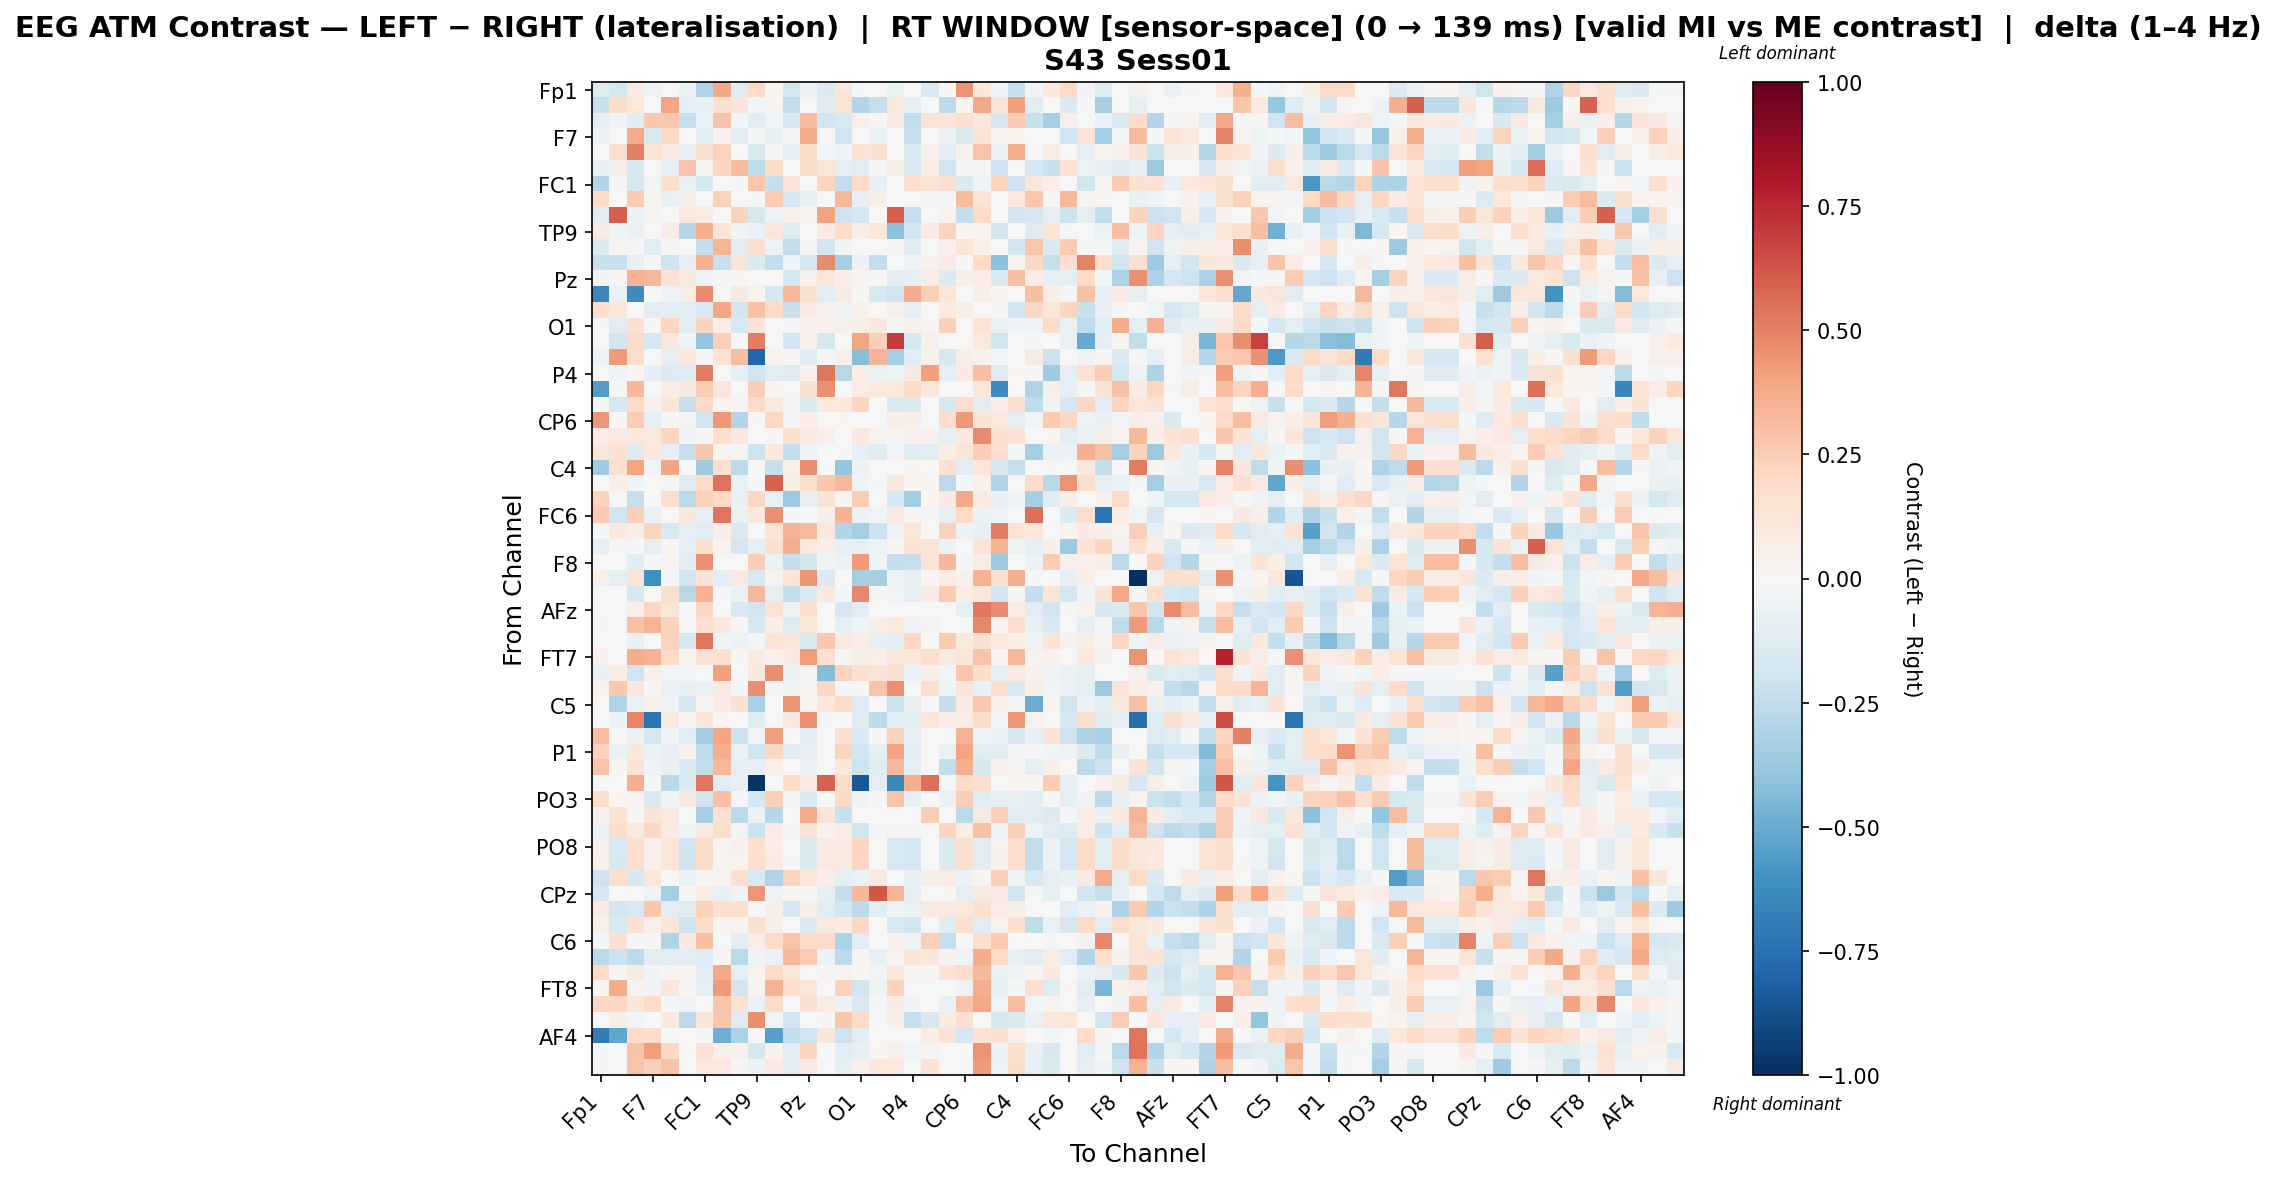

The table this chart was drawn from, first rows:
, Fp1, Fz, F3, F7, FT9, FC5, FC1, C3, T7, TP9, CP5, CP1, Pz, P3, P7, O1, Oz, O2, P4, P8, TP10, CP6, CP2
Fp1, -0.1216, -0.1704, 0.07993, -0.0484, 0.0, -0.06635, -0.302, 0.3814, -0.1174, 0.1886, 0.01713, -0.1771, -0.0574, -0.1429, 0.1115, -0.01531, 0.0, -0.06562, 0.0, -0.1542, 0.007973, 0.4506, 0.1155
Fz, -0.2208, 0.1806, 0.1047, 0.0, 0.3942, -0.0913, -0.07463, 0.155, 0.1189, -0.02586, 0.02806, -0.2492, 0.002098, -0.119, 0.1338, -0.2902, -0.2322, 0.1058, -0.09433, 0.004954, -0.2647, 0.01982, 0.3896
F3, -0.09299, -0.03812, -0.1242, 0.2724, 0.2809, -0.233, -0.06486, 0.2819, -0.02661, -0.105, -0.02566, -0.1638, 0.3154, -0.1834, -0.15, 0.05058, 0.02162, 0.08999, -0.2483, 0.1347, 0.1195, 0.1641, 0.1093
F7, -0.05793, 0.0, 0.3684, -0.1528, 0.2059, 0.0, -0.1128, 0.03913, -0.1128, -0.02008, -0.07501, -0.02008, 0.3727, 0.0, -0.1875, -0.005976, -0.06508, 0.0, -0.2208, 0.0, -0.05845, -0.1342, 0.1369
FT9, 0.0, 0.1645, 0.5002, 0.1251, 0.08417, -0.08209, 0.1496, 0.2343, 0.0, -0.154, -0.008795, -0.08502, 0.1832, -0.008058, -0.05268, 0.1429, 0.151, -0.0046, -0.1547, 0.04113, -0.1144, 0.04113, 0.2877
FC5, -0.08334, 0.06172, -0.1572, 0.0, -0.08102, 0.2865, 0.01245, 0.2175, 0.32, -0.2552, 0.1824, -0.001875, 0.182, 0.1238, -0.08776, -0.109, -0.01676, 0.05825, -0.146, 0.07281, -0.1998, -0.02084, 0.01524
FC1, -0.2952, -0.01639, -0.1604, -0.0292, 0.1613, -0.07074, -0.1722, 0.0, -0.0155, 0.2759, -0.231, 0.1418, -0.002637, 0.2223, -0.2491, 0.188, -0.0833, 0.0, 0.1718, 0.1254, 0.1613, -0.1342, -0.04217
C3, 0.1877, -0.001142, 0.2654, 0.02741, -0.07042, 0.06199, 0.0, 0.2292, 0.0, -0.008855, 0.252, -0.1621, -0.07118, 0.0, 0.331, -0.08034, 0.05478, 0.0069, 0.0, 0.02003, -0.01878, 0.3195, 0.1271
T7, -0.108, 0.5954, -0.05815, 0.0235, 0.0, 0.1029, 0.07638, 0.0, 0.2318, -0.1599, -0.05141, 0.05141, 0.02203, 0.4049, -0.2108, -0.1755, 0.0, 0.5954, -0.2326, 0.0, 0.03672, -0.2365, 0.1983
TP9, 0.09171, -0.04205, -0.06559, -0.004405, 0.07131, -0.282, 0.3522, 0.1328, -0.04625, -0.06869, 0.1168, -0.1233, 0.0, 0.08269, 0.1859, 0.05874, 0.113, -0.4117, -0.184, 0.08198, 0.2206, 0.02024, 0.02975
CP5, -0.1386, 0.02829, -0.01707, -0.1081, -0.02116, -0.007575, -0.2379, 0.3433, -0.1081, 0.1584, -0.05421, -0.2397, -0.01117, -0.1851, -0.04062, 0.0, 0.0, 0.02927, -0.1179, 0.004081, 0.0523, 0.1289, 0.05311
CP1, -0.2257, -0.2237, -0.08302, -0.01456, -0.2039, -0.07141, 0.3506, -0.2257, 0.1307, -0.1356, -0.2434, -0.04442, -0.1774, 0.4737, -0.3301, -0.05825, -0.2476, 0.0, -0.05125, 0.03967, 0.0817, -0.01809, 0.2013
Pz, -0.03394, 0.01947, 0.3489, 0.3325, 0.1435, 0.1001, -0.04187, -0.01804, 0.0151, 0.0, 0.007702, -0.1739, 0.05145, 0.1113, 0.06303, 0.03006, 0.02265, -0.1146, -0.09975, 0.07676, -0.1372, 0.05661, 0.07634
P3, -0.6435, -0.06252, -0.6308, 0.0, -0.05252, 0.0726, 0.474, 0.0, 0.08712, 0.03249, -0.1754, 0.3309, 0.1581, -0.1097, 0.08037, 0.01701, -0.1496, -0.1967, 0.3722, 0.242, 0.1146, 0.0, 0.05808
P7, 0.168, 0.1153, 0.004018, -0.1084, -0.1117, -0.1128, -0.151, 0.3878, -0.1898, 0.2939, 0.1957, -0.2262, 0.07979, 0.04194, -0.05341, 0.04387, 0.0, 0.05001, -0.08862, 0.004433, 0.07979, 0.059, 0.00769
O1, -0.01264, -0.1159, 0.1514, 0.0127, 0.2142, -0.1103, 0.2212, 0.06734, -0.1512, 0.1269, 0.0, -0.02545, 0.04073, 0.04226, 0.04803, 0.06546, 0.1089, -0.02098, 0.04385, 0.02685, 0.2386, 0.0, 0.1392
Oz, 0.0, -0.1911, 0.1931, -0.1653, 0.1121, -0.04054, -0.3952, 0.2411, 0.0, 0.5083, 0.0, -0.1911, 0.04141, -0.1621, 0.0, 0.3935, 0.2409, 0.6967, -0.1786, 0.04969, 0.0, 0.0, 0.09939
O2, -0.04785, 0.4243, 0.1732, 0.0, -0.08579, 0.1022, 0.01278, 0.1433, 0.3066, -0.7951, 0.03568, 0.01278, -0.1233, -0.01183, 0.04887, -0.4256, 0.3393, -0.3378, -0.1043, 0.03943, -0.1583, 0.06219, 0.03975
P4, 0.0, -0.0371, 0.01827, -0.08214, -0.1372, -0.1244, 0.5093, 0.0, -0.07949, -0.1929, -0.1162, -0.1298, 0.03934, 0.5354, -0.2785, 0.07803, -0.06781, -0.04906, 0.08323, 0.4068, -0.09009, 0.08166, 0.2987
P8, -0.5621, 0.01829, 0.3251, 0.0, 0.07482, 0.09145, 0.2469, 0.1147, 0.0, 0.248, 0.01829, 0.004127, 0.1495, 0.4572, -0.00333, 0.07482, 0.09644, 0.09644, 0.192, 0.1062, 0.0, 0.0, 0.1097
TP10, 0.03035, -0.1747, 0.1925, 0.05385, 0.1184, -0.2223, 0.1877, 0.03184, 0.02817, 0.1913, 0.08854, 0.02817, -0.1349, 0.1012, 0.1019, 0.2145, 0.0, -0.156, -0.1471, 0.0, -0.1699, 0.1723, -0.1159
CP6, 0.4435, 0.0189, 0.2472, -0.09211, 0.02046, -0.02627, -0.1839, 0.4346, -0.2955, 0.01876, 0.2073, -0.02627, 0.06549, 0.0, 0.01796, 0.0, 0.0, 0.06139, 0.06378, 0.0, 0.1789, 0.4339, 0.1392
CP2, 0.07339, 0.08826, 0.1035, 0.1018, 0.2128, -0.0323, 0.01352, 0.1567, 0.08604, -0.006143, 0.01034, 0.1612, 0.09505, 0.05373, -0.00108, 0.0943, 0.0338, 0.007823, 0.04173, 0.05373, -0.09804, 0.1075, 0.4699
Cz, 0.1165, 0.1551, -0.1293, 0.1058, -0.1014, -0.2214, 0.2762, 0.03083, 0.02377, -0.2045, 0.1075, -0.237, -0.04743, 0.004567, -0.008569, -0.08037, -0.1242, -0.02557, -0.119, -0.1096, 0.07034, 0.1318, 0.2477
C4, -0.359, 0.1574, 0.3962, -0.02387, 0.3977, 0.0, -0.3525, 0.179, -0.2605, 0.0, -0.2292, 0.05448, 0.4653, 0.0, -0.3846, -0.05493, 0.0, 0.0, 0.02238, 0.0, 0.1656, -0.1024, 0.1173
T8, 0.007124, 0.05678, -0.04612, 0.0, -0.00932, -0.1251, 0.1967, 0.5396, -0.06352, -0.01231, 0.5877, 0.05919, 0.1769, 0.2658, 0.3338, -0.04039, -0.00932, 0.09956, 0.03884, 0.01919, -0.268, -0.01961, 0.03933
FT10, 0.224, 0.0, -0.2283, -0.003116, 0.1618, -0.273, 0.2328, 0.202, -0.07753, 0.2107, -0.06256, -0.3653, -0.07478, 0.1257, 0.01211, 0.2548, -0.003116, -0.1589, -0.3441, 0.02321, 0.0856, 0.3808, 0.08632
FC6, 0.2622, -0.1931, 0.2422, -0.06966, -0.002402, 0.1168, -0.08066, 0.5389, -0.06726, 0.1046, 0.4534, -0.01501, 0.00188, 0.056, 0.3484, -0.05525, -0.03123, 0.08352, 0.03138, -0.008303, -0.09368, 0.1955, -0.06966
FC2, -0.01966, 0.09666, 0.06145, 0.2229, -0.156, -0.0898, -0.1085, 0.05891, -0.1413, -0.004726, 0.1385, 0.3497, 0.313, 0.1047, -0.2925, -0.3398, -0.2142, -0.04726, 0.1189, 0.0, 0.228, -0.06173, -0.08507
F4, -0.084, -0.01916, -0.02126, -0.08982, 0.01415, -0.08746, 0.1517, 0.03305, -0.1653, -0.08746, 0.1621, 0.3659, 0.0972, 0.06274, -0.08404, -0.079, -0.05225, 0.0188, 0.1376, 0.1251, -0.05917, -0.004117, 0.132
F8, 0.0, 0.0, -0.1081, -0.01431, 0.02505, -0.1081, 0.4592, 0.0, 0.0, 0.2478, -0.06258, -0.241, -0.1821, -0.04035, -0.05598, 0.4288, -0.04083, -0.2495, -0.2316, 0.1331, 0.3328, -0.01707, 0.07258
AF7, 0.05046, -0.0977, 0.121, -0.6152, -0.0221, -0.1981, 0.1286, -0.09955, 0.08598, -0.1485, 0.0367, 0.1376, 0.4509, -0.1344, 0.0, -0.3308, -0.3305, -0.04998, -0.09195, 0.01779, 0.07708, 0.04447, 0.3445
AF3, 0.0, 0.0, -0.1614, -0.004854, 0.1643, -0.2764, 0.3469, -0.01942, -0.06796, 0.3322, -0.08644, -0.2407, -0.1385, 0.09065, -0.01511, 0.4807, 0.01275, -0.02382, -0.09442, 0.08441, 0.2629, 0.07611, 0.1079
AFz, 0.005401, 0.0, 0.05346, 0.2183, 0.1244, 0.0, 0.2081, 0.0, -0.1559, -0.1815, 0.1459, -0.05065, 0.1588, 0.0, -0.1687, -0.1168, 0.0, 0.0, 0.0, 0.0, 0.0, -0.08961, 0.5268
F1, -0.01262, 0.0, 0.2949, 0.3424, 0.23, 0.0, 0.1685, 0.1067, 0.0113, -0.1654, 0.05929, -0.1307, 0.1179, 0.0, -0.1005, -0.04322, 0.05808, 0.1067, -0.04864, 0.03558, 0.0, 0.0, 0.4772
F5, 0.0, 0.0, -0.07173, 0.0, 0.2285, -0.1655, 0.5317, -0.04414, -0.05794, -0.02029, 0.1369, 0.1185, -0.1463, 0.2712, 0.09581, 0.07563, -0.09886, -0.111, 0.2094, 0.0, 0.2649, 0.09581, 0.1503
FT7, 0.04192, 0.0, 0.3678, 0.3495, 0.1912, 0.03824, 0.1474, 0.152, 0.01834, 0.0814, 0.04192, 0.08126, 0.4202, 0.1625, 0.01048, 0.06214, 0.05258, 0.1233, 0.1004, 0.1625, 0.0917, 0.1179, 0.2875
FC3, -0.07244, 0.07158, -0.1956, 0.04579, -0.02671, -0.02618, 0.0, 0.4067, 0.0, 0.09711, 0.4665, -0.05499, 0.01504, -0.4342, 0.2192, 0.153, 0.1271, 0.1717, -0.05499, 0.05573, -0.02804, 0.2804, 0.1855
C1, 0.0349, 0.2728, 0.1031, 0.01157, -0.06266, -0.08169, -0.0702, 0.09152, -0.01335, 0.4673, -0.01027, -0.04212, 0.01157, 0.2108, -0.00844, 0.01285, 0.2852, 0.454, -0.005334, 0.1659, -0.04563, 0.1201, -0.07292
C5, -0.001536, -0.2997, -0.06376, 0.03919, -0.03405, -0.1627, 0.01786, 0.08019, 0.1536, -0.328, 0.0, 0.4487, 0.02602, 0.1041, 0.1843, -0.1327, 0.0, -0.2111, -0.07178, 0.0, -0.2359, 0.08019, 0.2665
TP7, 0.0, -0.05851, 0.491, -0.7271, 0.09868, 0.01909, 0.124, 0.01982, 0.0, -0.1235, 0.0, 0.08281, 0.4587, -0.01902, 0.0, -0.1317, -0.2594, -0.117, -0.1092, 0.124, 0.06942, 0.07637, 0.1855
CP3, 0.3021, 0.003553, -0.06189, -0.1758, -0.0458, -0.1064, -0.3503, 0.3983, -0.2123, -0.0238, 0.4146, 0.0, -0.1089, 0.0, 0.1509, -0.1374, 0.01148, 0.2263, -0.08169, 0.0, 0.003386, 0.3425, -0.03983
P1, 0.2327, -0.06304, 0.1098, -0.06781, -0.07862, 0.04023, -0.2526, 0.3616, -0.06013, -0.2008, 0.2103, -0.1273, -0.08432, 0.0, 0.2237, -0.181, -0.09154, 0.4052, -0.1084, 0.00449, -0.06413, 0.3961, -0.1029
P5, 0.2882, 0.01037, 0.1446, -0.03415, -0.07786, -0.138, -0.2496, 0.3313, -0.09741, -0.1014, 0.04806, -0.006378, -0.05967, 0.0, 0.1151, -0.2052, -0.1261, 0.3272, -0.09293, 0.0, -0.2438, 0.3586, -0.1633
PO7, 0.0, 0.0, 0.3609, -0.01522, -0.2793, -0.1356, 0.529, -0.1062, -0.08371, -0.978, 0.0, 0.1998, 0.1011, 0.5866, 0.1949, -0.8463, -0.09132, -0.6422, 0.3535, 0.5486, 0.0, 0.1949, 0.1733
PO3, 0.1731, 0.01972, 0.0177, -0.1413, -0.03487, 0.08781, -0.1848, 0.3028, -0.01612, -0.1763, 0.2395, -0.01963, -0.1336, 0.0, 0.1993, -0.03388, -0.009736, 0.2837, -0.07726, 0.006191, -0.06266, 0.2426, -0.1183
POz, 0.04101, 0.136, 0.009449, 0.1316, 0.09527, 0.0, -0.3371, 0.1524, -0.2708, -0.06843, -0.2817, 0.0, 0.3688, 0.1221, -0.2218, 0.0, 0.0, 0.0, 0.0, 0.2487, 0.0, -0.2708, 0.09085
PO4, -0.05701, 0.1847, 0.09395, 0.2107, 0.09208, -0.04271, 0.1011, 0.1755, -0.0243, -0.2184, 0.0788, 0.02374, 0.1277, 0.04275, 0.07096, -0.1805, -0.01656, 0.03118, -0.01104, 0.003118, 0.2115, 0.07581, 0.2912
PO8, 0.04197, -0.1547, 0.1588, 0.04717, 0.1221, -0.1999, 0.1854, 0.02909, 0.04523, 0.1639, 0.06591, 0.005015, -0.1436, 0.09985, 0.07928, 0.2118, 0.0, -0.156, -0.1737, 0.0, -0.1341, 0.1578, -0.1159
P6, 0.04954, -0.158, 0.1668, 0.05006, 0.1178, -0.2074, 0.1824, 0.02822, 0.03678, 0.1653, 0.07957, 0.01048, -0.1399, 0.0984, 0.09294, 0.2032, 0.0, -0.156, -0.1688, 0.0, -0.1404, 0.1673, -0.1159
P2, -0.2091, 0.161, -0.1603, 0.1122, 0.0, -0.06009, 0.01175, 0.03206, 0.1577, -0.1537, -0.3007, 0.2206, 0.1227, 0.0639, -0.09809, -0.0667, 0.09083, 0.0, -0.0803, 0.05855, 0.0748, -0.06023, 0.02703
CPz, -0.171, 0.0, 0.0, -0.03396, -0.3389, 0.01413, 0.05533, -0.07282, -0.03355, 0.4408, -0.05067, 0.03068, 0.01315, -0.09279, -0.2408, 0.3261, 0.6222, 0.3395, -0.08068, 0.0, 0.02191, -0.09066, 0.09008
CP4, 0.08032, -0.1893, -0.1492, 0.273, -0.112, -0.1217, 0.2226, 0.1716, 0.1567, 0.0, 0.06292, -0.175, 0.06201, -0.1027, -0.1872, -0.2629, -0.1071, -0.04868, -0.06328, 0.08672, 0.1067, 0.1067, 0.1513
TP8, 0.04705, -0.1521, 0.151, 0.05026, 0.121, -0.2098, 0.1833, 0.02978, 0.03662, 0.1571, 0.06533, 0.0004422, -0.1368, 0.09882, 0.07852, 0.2095, 0.0, -0.1539, -0.1809, 0.0, -0.1214, 0.1626, -0.1143
C6, -0.01482, 0.1548, -0.02094, 0.02304, -0.2974, 0.1003, 0.3006, 0.007133, -0.1117, 0.0642, 0.1912, 0.289, 0.2019, 0.1912, -0.3141, -0.1159, -0.005221, 0.0428, -0.04966, 0.2361, -0.2267, 0.0, 0.1717
C2, -0.2672, -0.2154, -0.2595, -0.1048, -0.109, -0.1091, -0.129, 0.02895, -0.2727, -0.03686, -0.06911, 0.3276, 0.2549, -0.05973, -0.2631, 0.02042, -0.07424, 0.02638, 0.1245, 0.1112, 0.03973, -0.04426, 0.3701
FC4, 0.1883, 0.02373, 0.09368, -0.03791, 0.01582, 0.02373, -0.1104, 0.3758, -0.1007, 0.03722, 0.2021, 0.1118, -0.002668, 0.02373, 0.03486, 0.01582, -0.02504, 0.1117, 0.02373, 0.02373, 0.1424, 0.1939, 0.3206
FT8, 0.02324, 0.3701, 0.03147, -0.03247, 0.112, 0.01405, -0.09575, 0.4265, -0.1829, 0.03034, 0.3453, 0.1652, 0.1154, -0.003753, 0.2334, -0.1949, -0.04755, 0.2333, 0.0003852, 0.00533, 0.0, -0.05194, 0.362
F6, 0.2079, 0.2089, 0.112, 0.2031, -0.02193, -0.03348, 0.0, 0.2766, 0.1475, -0.05499, 0.1846, 0.0, 0.1529, 0.07169, -0.06172, -0.1462, -0.01639, 0.08438, -0.03279, 0.0, -0.0683, 0.2828, 0.3871
AF8, 7.201382399157714e-05, 0.05621, -0.02542, 0.0, 0.07869, -0.2725, 0.117, 0.2789, -0.1314, 0.464, -0.0285, -0.1876, -0.002667, 0.01656, 0.2656, 0.1892, 0.0, 0.06546, -0.2323, -0.1585, 0.07869, 0.1648, 0.002051
... 3 more rows
